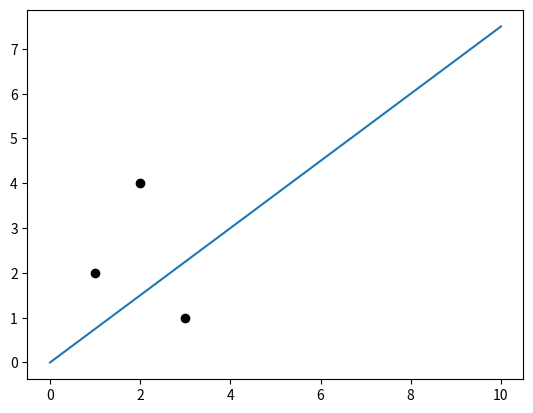
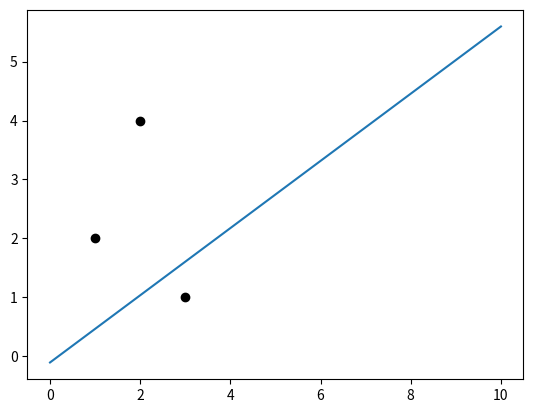

These figures' Python source, in order:
"""
Implementing the perceptron learning rule
[redacted]
"""

import numpy as np
from matplotlib import pyplot as plt 

#=========================================================================
#Example
#=========================================================================
#Three cases and two dimensions (constant term)
#j = 1
case_1 = np.array([1, 1, 2])

#j = 2
case_2 = np.array([1, 2, 4])

#j = 3
case_3 = np.array([1, 3, 1])

#Array of actual output
y = np.array([1, 1, -1])

#Create data matrix X
#Transpose input column vectors
reshape_1 = case_1[None, :]

reshape_2 = case_2[None, :]

reshape_3 = case_3[None, :]

#Add to data matrix X

X = np.vstack((reshape_1, reshape_2, reshape_3))
    
#Initial weights
w = np.zeros(3)

#Learning rate
eta = 0.5

#Initial prediction
z = np.matmul(X, w)
y_hat = np.where(z >= 0, 1, -1)

#Learning rule
#First case: no adjustment
w += eta * (y[0] - y_hat[0]) * X[0, :]

#Second case: no adjustment
w += eta * (y[1] - y_hat[1]) * X[1, :]

#Third case: adjustment
w += eta * (y[2] - y_hat[2]) * X[2, :]

#Then go back to line 43 and repeat
#Stop once no adjustments are needed
#Set maximum number of iterations


#=========================================================================
#Loop
#=========================================================================
#Convert the logic in lines 42 to 58 into a loop

#Set maximum iterations
max_iter = 100
i = 0

#Initial weights
w = np.zeros(3)

#Changing initial condition matters
# w = np.array([0.1, 0.3, 0.4])

while i < max_iter:
    z = np.matmul(X, w) #net input
    y_hat = np.where(z >= 0, 1, -1) #prediction
    w += eta * (y[0] - y_hat[0]) * X[0, :]
    print(w)
    w += eta * (y[1] - y_hat[1]) * X[1, :]
    print(w)
    w += eta * (y[2] - y_hat[2]) * X[2, :]
    print(w)
    i += 1
    
print(w)

x0_constant = np.ones(100)
x1_axis = np.linspace(0, 10, 100)

#z = w_0 + w_1x_1 + w_2x_2 = 0
#Solve for x_2
decision_boundary = 1/w[2] * (- w[0] - w[1] * x1_axis)

plt.figure(1)
plt.plot(x1_axis, decision_boundary)
plt.plot(X[:,1], X[:, 2], 'o', color='black')


#=========================================================================
#Refactoring
#=========================================================================
#Stop if you do not make any errors
#Set maximum iterations
max_iter = 100
i = 0

#Initial weights
w = np.zeros(3)

while i < max_iter:
    z = np.matmul(X, w) #net input
    y_hat = np.where(z >= 0, 1, -1) #prediction
    w += eta * (y[0] - y_hat[0]) * X[0, :]
    print(w)
    w += eta * (y[1] - y_hat[1]) * X[1, :]
    print(w)
    w += eta * (y[2] - y_hat[2]) * X[2, :]
    print(w)
    i += 1
    error = sum(abs(y - y_hat))
    if error == 0:
        break
    
print(w)


#Define a function
def perceptron_rule(X, y, max_iter: int, eta: float):
    """
    Parameters
    ----------
    X : Data matrix with N cases (rows) and m inputs (columns)
    y : Column vector of actual output for N cases
    max_iter : int: maximum number of iterations
    eta : float: learning rate
    
    Returns
    -------
    w : weights
    """
    #Initial weights
    np.random.seed(1)
    w = np.random.rand(3)
    i = 0
    while i < max_iter:
        z = np.matmul(X, w) #net input
        y_hat = np.where(z >= 0, 1, -1) #prediction
        #Adjustment of w
        for n in range(X.shape[0]):
            w += eta * (y[n] - y_hat[n]) * X[n, :]
        #Check for errors
        z = np.matmul(X, w) #net input
        y_hat = np.where(z >= 0, 1, -1)
        error = sum(abs(y - y_hat))
        if error == 0:
            print(f'Solution found: {error}')
            break
        else:
            i += 1
    return w

   
w = perceptron_rule(X, y, 10, 0.5)  
z = np.matmul(X, w)
y_hat = np.where(z >= 0, 1, -1)   
error = sum(abs(y - y_hat))
decision_boundary_new = 1/w[2] * (- w[0] - w[1] * x1_axis) 

plt.figure(2)
plt.plot(x1_axis, decision_boundary_new)
plt.plot(X[:,1], X[:, 2], 'o', color='black')    
    
 
 
    
    
    
    
    
    
